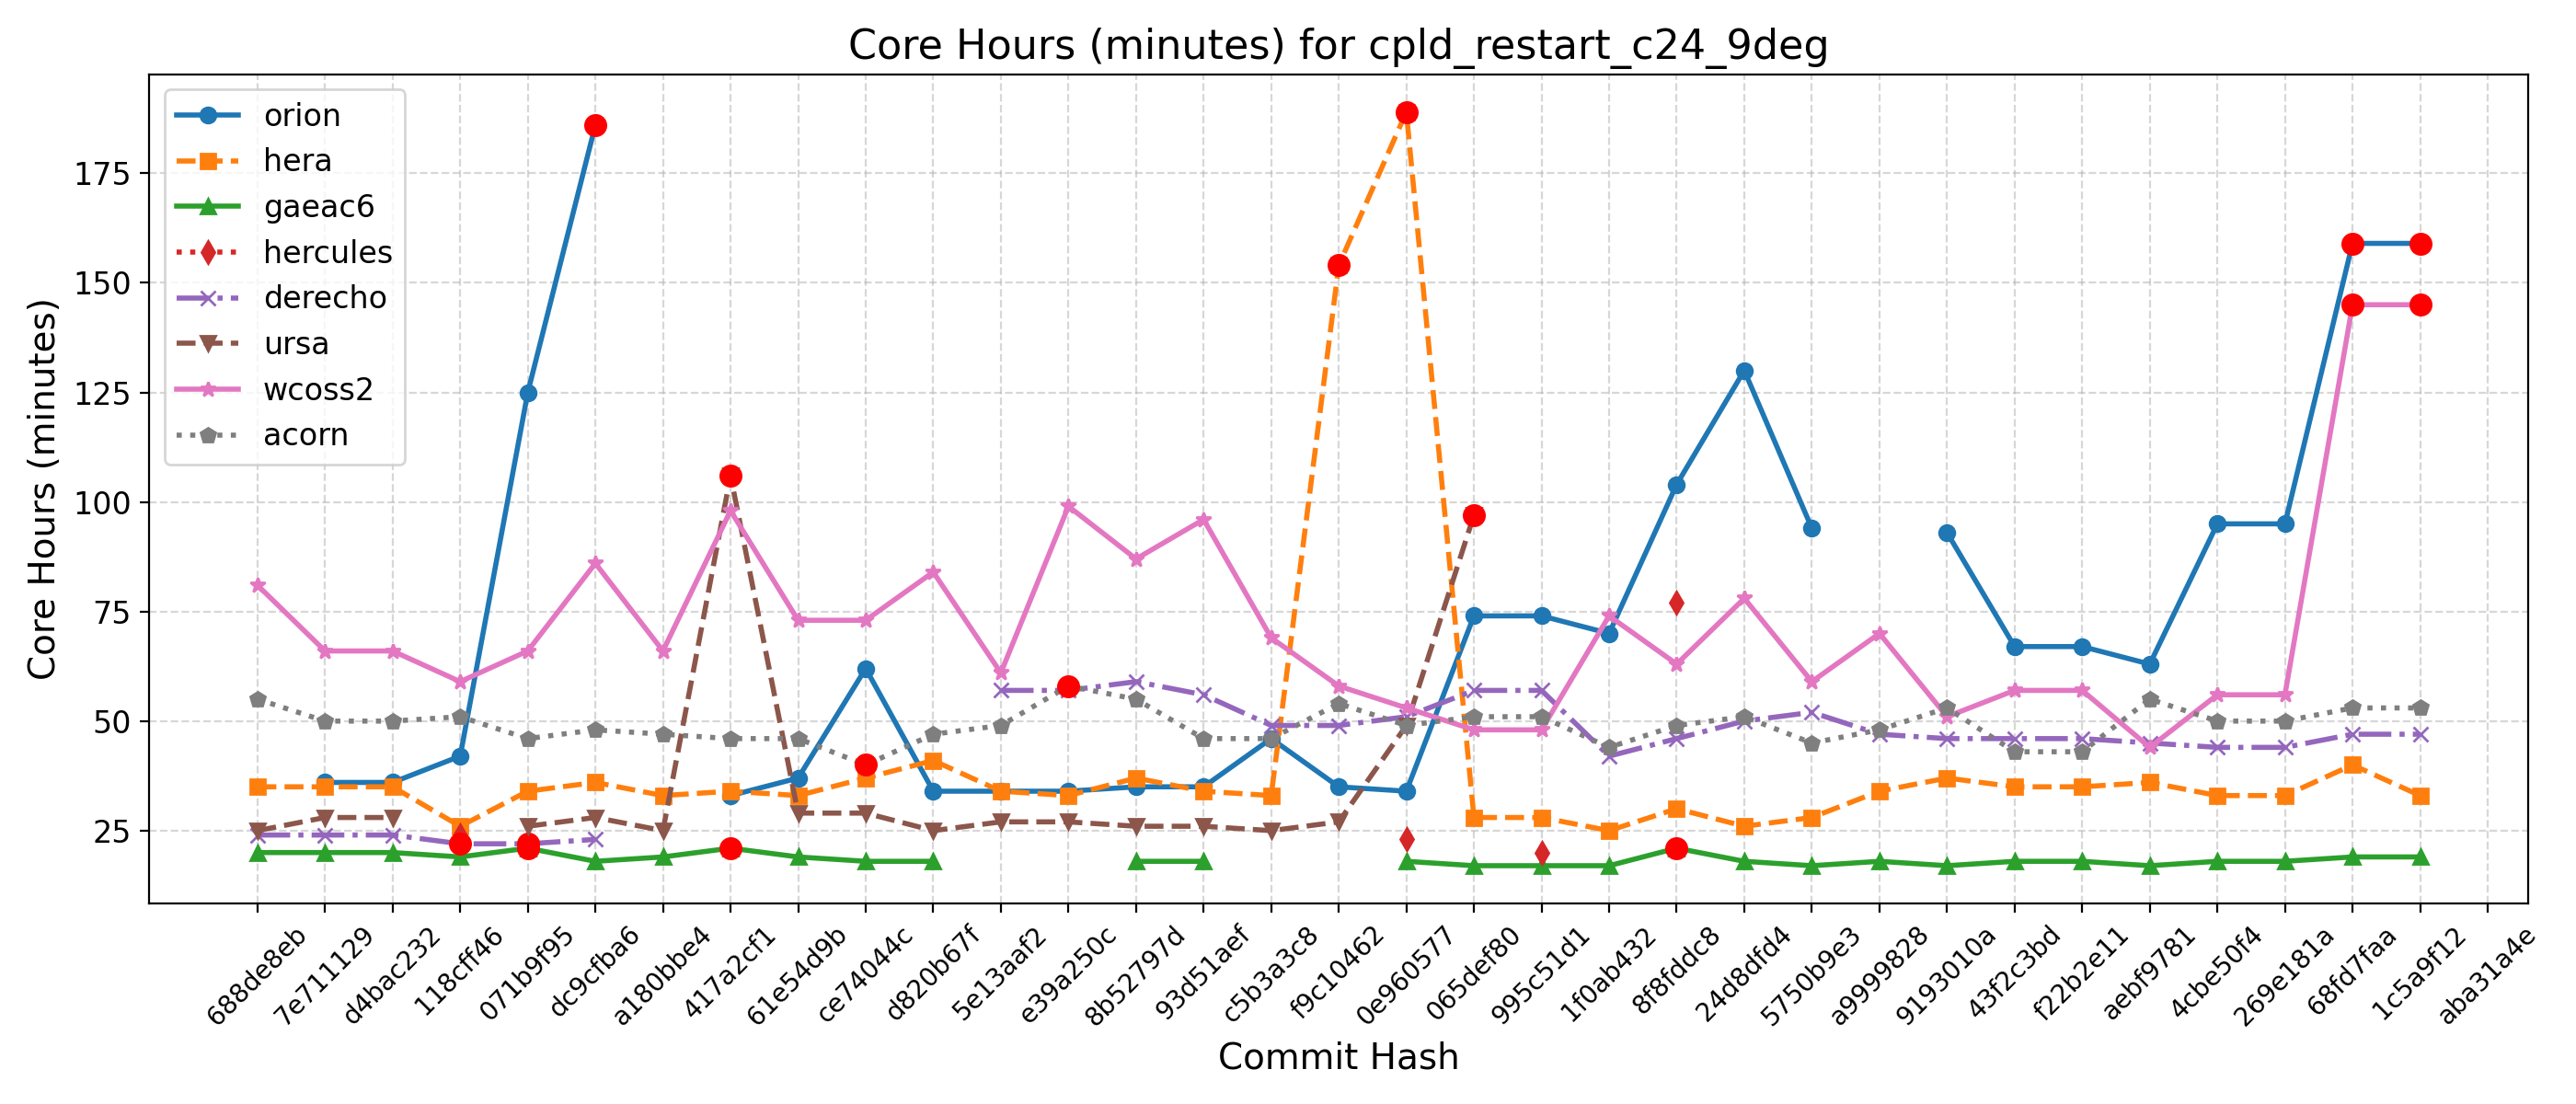

The table this chart was drawn from, first rows:
Hash, Date, Message, orion, hera, gaeac6, hercules, derecho, ursa, wcoss2, acorn
688de8eb, 2025-09-04, Fix default cdmbgwd settings (#2788), , 35, 20, , 24, 25, 81, 55
7e711129, 2025-09-02, Use container with spack stack 1.9.2 (#2…, 36, 35, 20, , 24, 28, 66, 50
d4bac232, 2025-08-29, MPAS dycore + Atmosphere Generalization …, 36, 35, 20, , 24, 28, 66, 50
118cff46, 2025-08-25, Add FV3 grid mask for regional domains t…, 42, 26, 19, 24, 22, , 59, 51
071b9f95, 2025-08-22, Fix Restart IAU and Ultra-Low Reproducib…, 125, 34, 21, , 22, 26, 66, 46
dc9cfba6, 2025-08-19, Update CICE through 2025-07 and switch t…, 186, 36, 18, , 23, 28, 86, 48
a180bbe4, 2025-08-15, FV3: Fix Prate_avg and UPP call freq + F…, , 33, 19, , , 25, 66, 47
417a2cf1, 2025-08-13, Fix conus13km tests restart and decompos…, 33, 34, 21, , , 106, 98, 46
61e54d9b, 2025-08-11, Add two-way ocean-wave coupling feature …, 37, 33, 19, , , 29, 73, 46
ce74044c, 2025-08-06, Create a user-friendly "process model" t…, 62, 37, 18, , , 29, 73, 40
d820b67f, 2025-08-01, Update GOCART to v2.4.3 (#2819), 34, 41, 18, , , 25, 84, 47
5e13aaf2, 2025-07-29, Update DATM meshes and switch to bilinea…, 34, 34, , , 57, 27, 61, 49
e39a250c, 2025-07-24, Update FV3 hash to include UPP ss192/Urs…, 34, 33, , , 57, 27, 99, 58
8b52797d, 2025-07-21, Combination of 2684,2707,2771 (MERRA2 3-…, 35, 37, 18, , 59, 26, 87, 55
93d51aef, 2025-07-17, Exporting Canopy Variables from AQM to F…, 35, 34, 18, , 56, 26, 96, 46
c5b3a3c8, 2025-07-14, GFDLMP-v3 and TEMPO MP microphysics (#25…, 46, 33, , , 49, 25, 69, 46
f9c10462, 2025-07-11, Combination of several CCPP-physics PRs …, 35, 154, , , 49, 27, 58, 54
0e960577, 2025-07-09, Combination #2777 (maintask writes CMEPS…, 34, 189, 18, 23, 51, 49, 53, 49
065def80, 2025-07-07, Port UFS-WM to Ursa (#2471), 74, 28, 17, , 57, 97, 48, 51
995c51d1, 2025-07-03, Upgrade UFS-WM to spack-stack/1.9.2 (#26…, 74, 28, 17, 20, 57, , 48, 51
1f0ab432, 2025-07-01, Reduce WW3 memory use (#2624), 70, 25, 17, , 42, , 74, 44
8f8fddc8, 2025-06-30, Bring in scale-aware 3DTKE related chang…, 104, 30, 21, 77, 46, , 63, 49
24d8dfd4, 2025-06-26, Slight modification in orographic gravit…, 130, 26, 18, , 50, , 78, 51
5750b9e3, 2025-06-20, gcycle update (#2747), 94, 28, 17, , 52, , 59, 45
a9999828, 2025-06-12, Add a new parameter in dycore to control…, , 34, 18, , 47, , 70, 48
9193010a, 2025-06-06, In Noah-MP, set zero for canopy liquid a…, 93, 37, 17, , 46, , 51, 53
43f2c3bd, 2025-06-04, Urgent Documentation Update for HSD Capa…, 67, 35, 18, , 46, , 57, 43
f22b2e11, 2025-06-02, Bug fix for surface roughness calculatio…, 67, 35, 18, , 46, , 57, 43
aebf9781, 2025-05-27, Fix bug to improve wave initialization b…, 63, 36, 17, , 45, , 44, 55
4cbe50f4, 2025-05-23, Add idealized, regional tropical cyclone…, 95, 33, 18, , 44, , 56, 50
269e181a, 2025-05-23, Add GFSv17 IAU restart tests without wav…, 95, 33, 18, , 44, , 56, 50
68fd7faa, 2025-05-15, Enable Hera, Hercules Gnu tests: cpld_de…, 159, 40, 19, , 47, , 145, 53
1c5a9f12, 2025-05-09, Add "ultra low" coupled configurations t…, 159, 33, 19, , 47, , 145, 53
aba31a4e, 2025-05-06, Resolve miscellaneous WM issues and upda…, , , , , , , , 
b81282e5, 2025-05-05, Switch to vector remapping and bilinear …, , , , , , , , 
5a297a6e, 2025-05-02, improve coupled model startup cost for w…, , , , , , , , 
ff162f36, 2025-05-01, NSSL MP scheme updates + Stochastic Phys…, , , , , , , , 
9e4778cd, 2025-04-25, Loosen restriction on optional arguments…, , , , , , , , 
4a566203, 2025-04-23, CMake Atmosphere Dycore Generalization +…, , , , , , , , 
4f0111b2, 2025-04-21, Add CMEPS log file at restart write; IAU…, , , , , , , , 
c0d4de3c, 2025-04-18, Update mom6 to its main repository 20250…, , , , , , , , 
7cc588ae, 2025-04-16, Add PIO configuration variables for CMEP…, , , , , , , , 
9b9a6304, 2025-04-11, Memcheck fixes (#2655), , , , , , , , 
4e75e7b4, 2025-04-10, Update upp submodule to the latest UPP (…, , , , , , , , 
69d03840, 2025-04-07, Use ESMF Redist instead of Remap for FV3…, , , , , , , , 
0d1af3e3, 2025-04-02, Convert GFS DDTs from blocked data struc…, , , , , , , , 
6ece76a2, 2025-03-28, Update WW3  by merging develop  as of 20…, , , , , , , , 
c5f801e4, 2025-03-27, Sync CDEPS and CMEPS to ESCOMP (#2664), , , , , , , , 
f7d8b0cd, 2025-03-26, Add support for FV3 native grid (cubed s…, , , , , , , , 
a8c1628d, 2025-03-24, Introduce prognostic updraft velocity to…, , , , , , , , 
